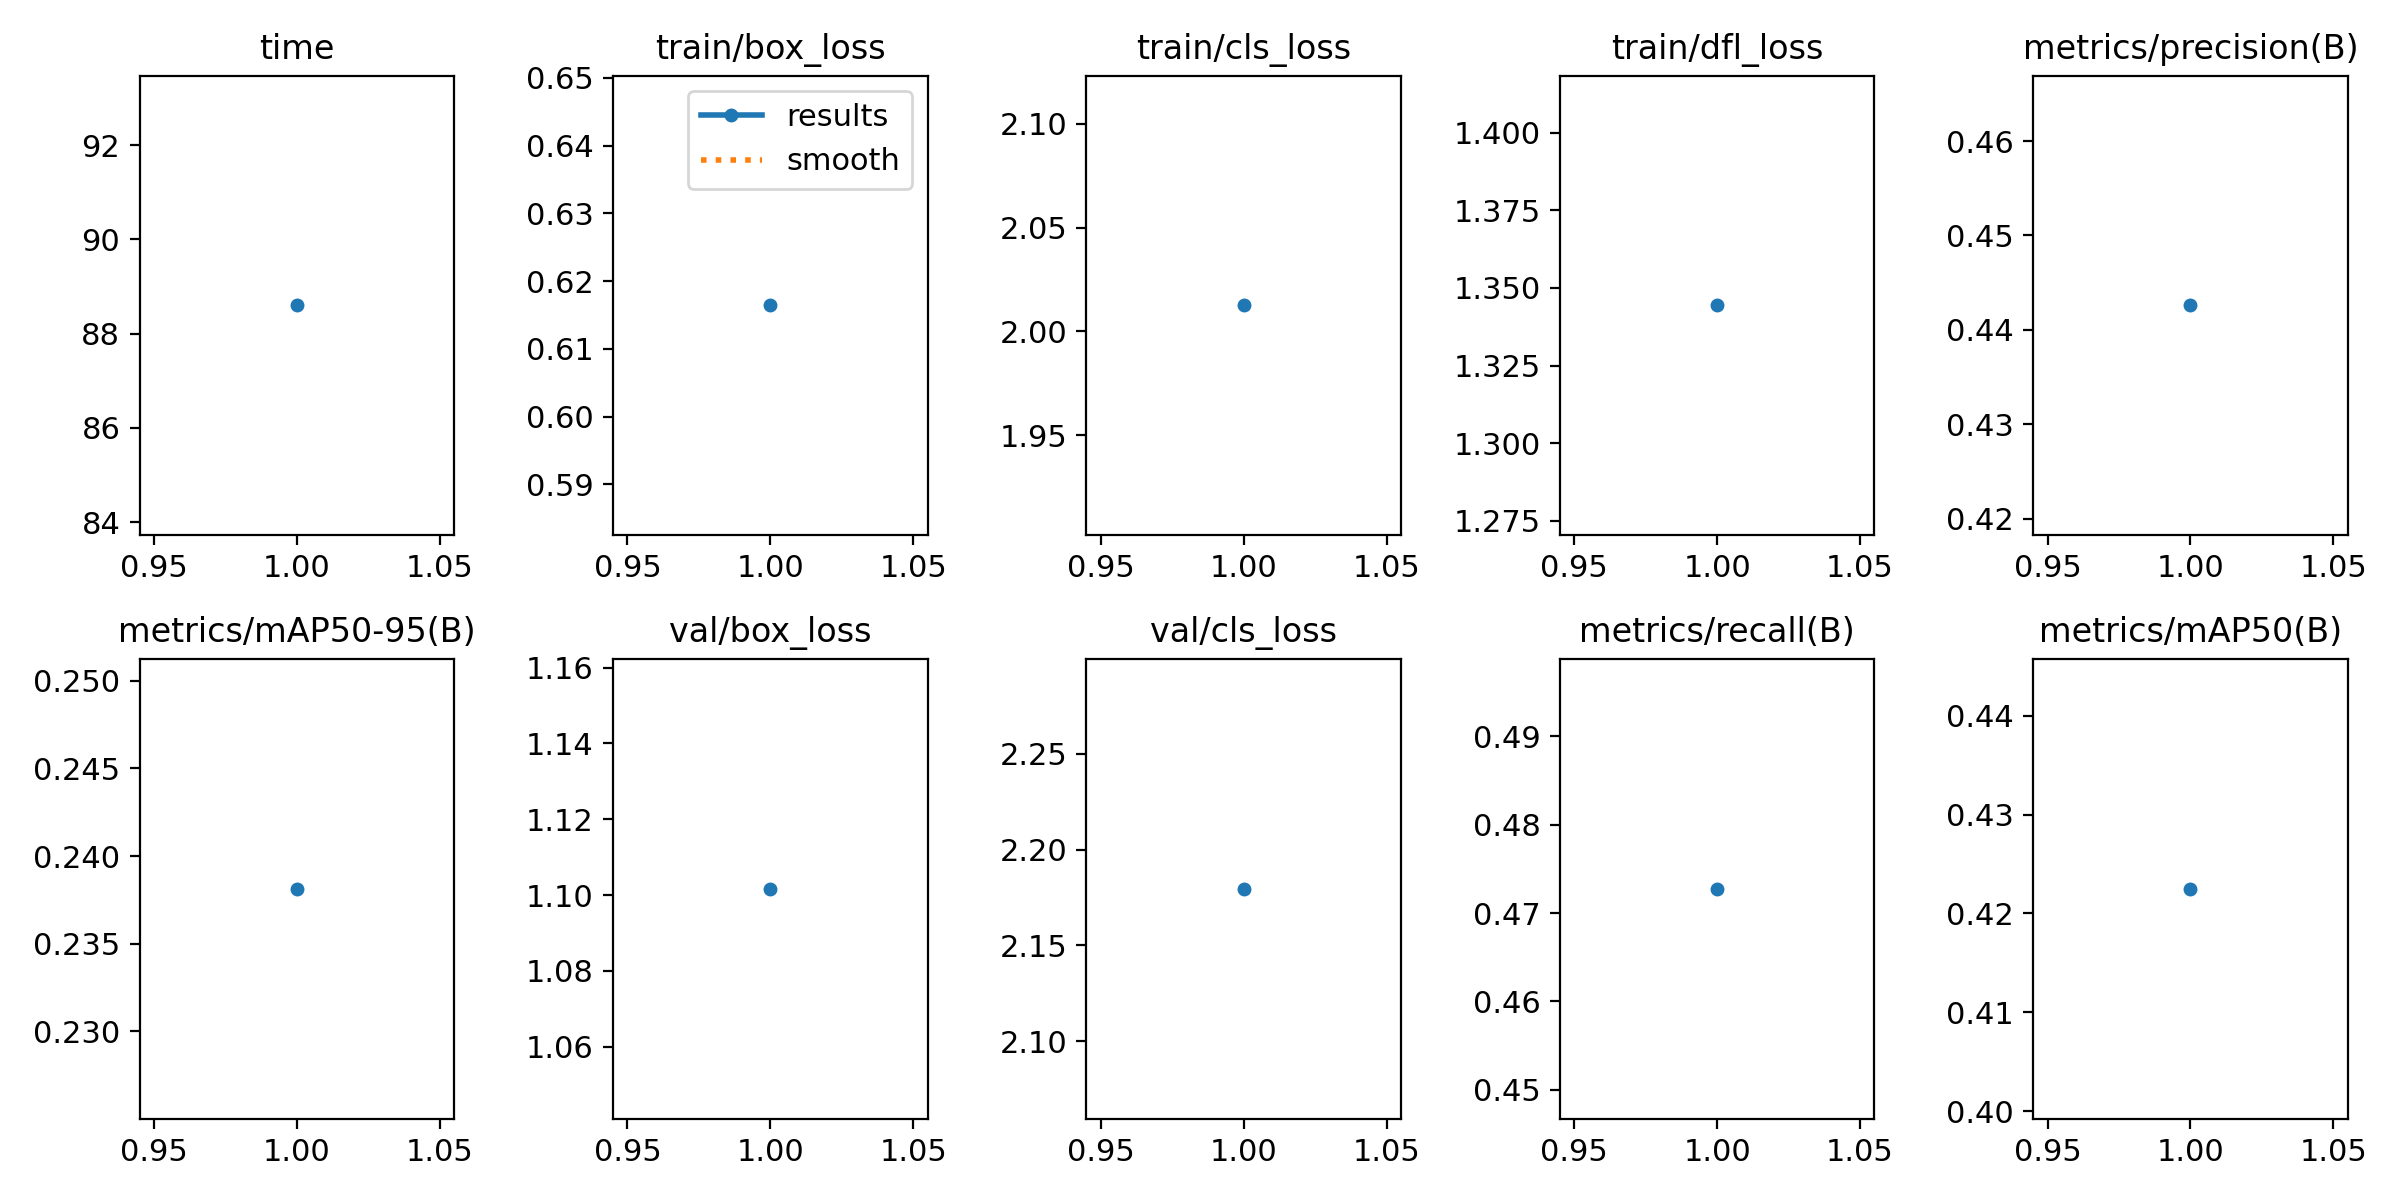

Source data for this figure (header and first rows):
epoch, time, train/box_loss, train/cls_loss, train/dfl_loss, metrics/precision(B), metrics/recall(B), metrics/mAP50(B), metrics/mAP50-95(B), val/box_loss, val/cls_loss, val/dfl_loss, lr/pg0, lr/pg1, lr/pg2
1, 88.6, 0.6164, 2.013, 1.344, 0.4426, 0.4728, 0.4225, 0.2381, 1.102, 2.179, 1.45, 0.00037, 0.00037, 0.00037
